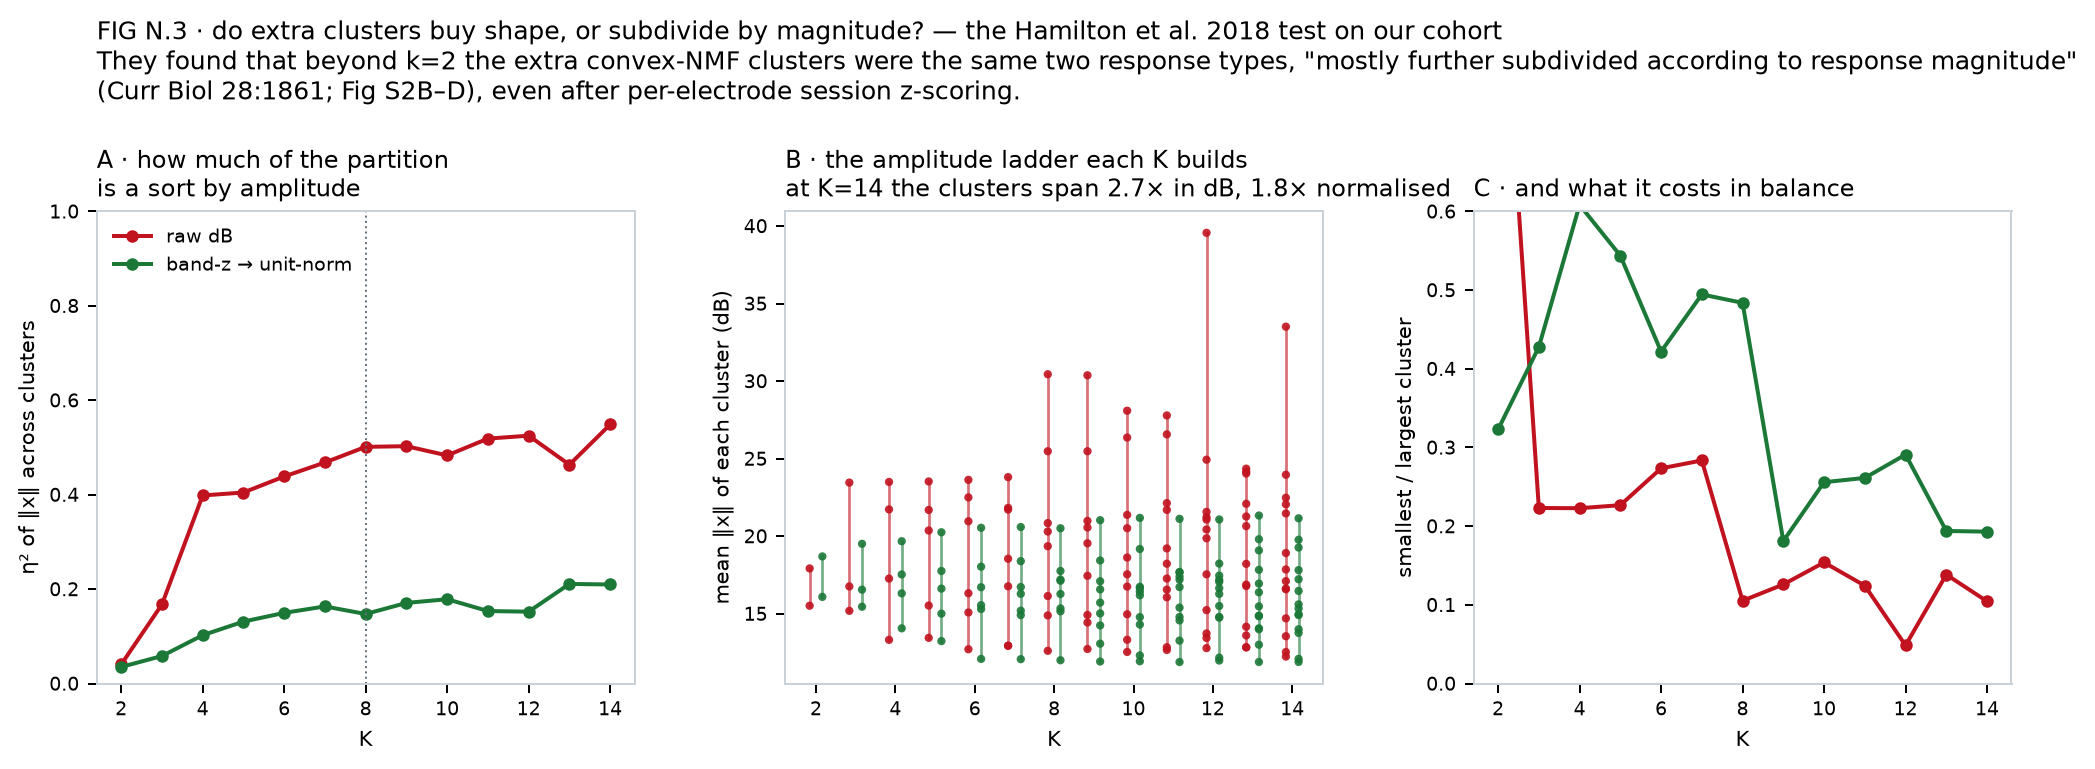

Source data for this figure (header and first rows):
space, k, eta2, spread, bal, pat
raw dB, 2, 0.04039, 1.155, 0.9929, 0.0
raw dB, 3, 0.1674, 1.545, 0.223, 0.0
raw dB, 4, 0.3983, 1.765, 0.2228, 0.0
raw dB, 5, 0.4045, 1.75, 0.2266, 0.0
raw dB, 6, 0.4385, 1.86, 0.2734, 0.0
raw dB, 7, 0.4681, 1.841, 0.2834, 0.0
raw dB, 8, 0.5013, 2.415, 0.1052, 0.06964
raw dB, 9, 0.5026, 2.388, 0.1259, 0.1304
raw dB, 10, 0.4831, 2.241, 0.1538, 0.2345
raw dB, 11, 0.5187, 2.195, 0.1243, 0.1798
raw dB, 12, 0.5249, 3.096, 0.04839, 0.2583
raw dB, 13, 0.4634, 1.899, 0.1384, 0.3143
raw dB, 14, 0.5486, 2.739, 0.1044, 0.1571
band-z → unit-norm, 2, 0.03509, 1.162, 0.3228, 0.0
band-z → unit-norm, 3, 0.05819, 1.263, 0.4276, 0.0
band-z → unit-norm, 4, 0.1023, 1.4, 0.6083, 0.0
band-z → unit-norm, 5, 0.1311, 1.53, 0.5437, 0.0
band-z → unit-norm, 6, 0.1496, 1.7, 0.4218, 0.0
band-z → unit-norm, 7, 0.1632, 1.706, 0.4944, 0.0
band-z → unit-norm, 8, 0.1472, 1.709, 0.4838, 0.0
band-z → unit-norm, 9, 0.1707, 1.765, 0.181, 0.1262
band-z → unit-norm, 10, 0.1785, 1.775, 0.2558, 0.3476
band-z → unit-norm, 11, 0.1535, 1.777, 0.2613, 0.2423
band-z → unit-norm, 12, 0.1521, 1.76, 0.2909, 0.2958
band-z → unit-norm, 13, 0.2109, 1.795, 0.1938, 0.5083
band-z → unit-norm, 14, 0.2097, 1.779, 0.193, 0.3452
